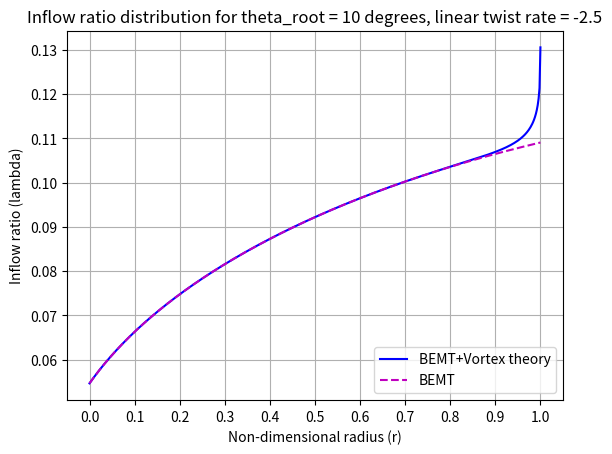

Write Python code to recreate this figure.
## Minor Project code - 2
## Coded by : G R Krishna Chand Avatar, Kumar Gaurav, Kashish Korotania
## BEMT - Inflow Distribution and including the Tip Losses
import math
import numpy as np
import matplotlib.pyplot as plt
def prandtl_tip_loss(r,theta):
   global N_b, sol, cl_a, lam_c
   err = 1
   lam_old = (sol*cl_a/16)*(math.sqrt(1 + 32*theta*r/(sol*cl_a)) - 1)
   while(err > 1e-5):
        f = 0.5*N_b*(1-r)/lam_old 
		# f_root = 0.5*N_b*r**2/(1-r)/lam_old
        F = (2/math.pi)*math.acos(math.exp(-f))
        # lam_new = (sol*cl_a/(16*F))*(math.sqrt(1 + 32*F*theta*r/(sol*cl_a)) - 1)
        lam_new =  - (sol*cl_a/(16*F) - lam_c/2) + math.sqrt((sol*cl_a/16/F - lam_c/2)**2 + sol*cl_a*theta*r/8/F)
        err = abs(lam_new - lam_old)
        lam_old = lam_new
   return(lam_old)  
# Constant Parameters
sol = 0.0578 #Solidity
cl_a = 6.28 #Cl_a
N_b = 4   #Number of Blades
lam_c = 0.1  # Non-dimensional axial velocity
#Initialising Parameters                                                           
r = np.linspace(0,0.999999,500)
N = len(r)
# Computation for varying theta
theta_o = 10   # pitch angle at root
theta_tw = -2.5 # linear twist rate
th = []     # Theta - pitch angle distribution
del_ct = [] # Coefficient of thrust
lam = [] # Inflow distribution
lam_no_tip = []  
del_ct_no_tip = [] 
for i in range(N):
   theta = theta_o + theta_tw*r[i]
   th = th + [theta*math.pi/180]
for i in range(N):
   lam_t = prandtl_tip_loss(r[i],th[i])
   lam = lam + [lam_t]
   lam_no_tip_t = -(sol*cl_a/16 - lam_c/2) + math.sqrt((sol*cl_a/16 - lam_c/2)**2 + sol*cl_a*th[i]*r[i]/8)
   lam_no_tip = lam_no_tip + [lam_no_tip_t]
   del_ct_t = 0.5*(sol*cl_a)*(th[i]*r[i]**2 - lam_t*r[i])
   del_ct = del_ct + [del_ct_t]
   del_ct_no_tip_t = 0.5*(sol*cl_a)*(th[i]*r[i]**2 - lam_no_tip_t*r[i])
   del_ct_no_tip = del_ct_no_tip + [del_ct_no_tip_t]

# Plotting 
plt.plot(r,lam,'b', label='BEMT+Vortex theory')
plt.plot(r,lam_no_tip, 'm--', label='BEMT')
plt.xlabel('Non-dimensional radius (r)')
plt.ylabel('Inflow ratio (lambda)')
plt.legend(loc=4)
plt.xticks(np.arange(0,1.1,0.1))
#plt.ylabel('Inflow ratio (lam)')
plt.grid(True)
plt.title('Inflow ratio distribution for theta_root = '+str(theta_o)+' degrees, linear twist rate = '+ str(theta_tw))
plt.show()
